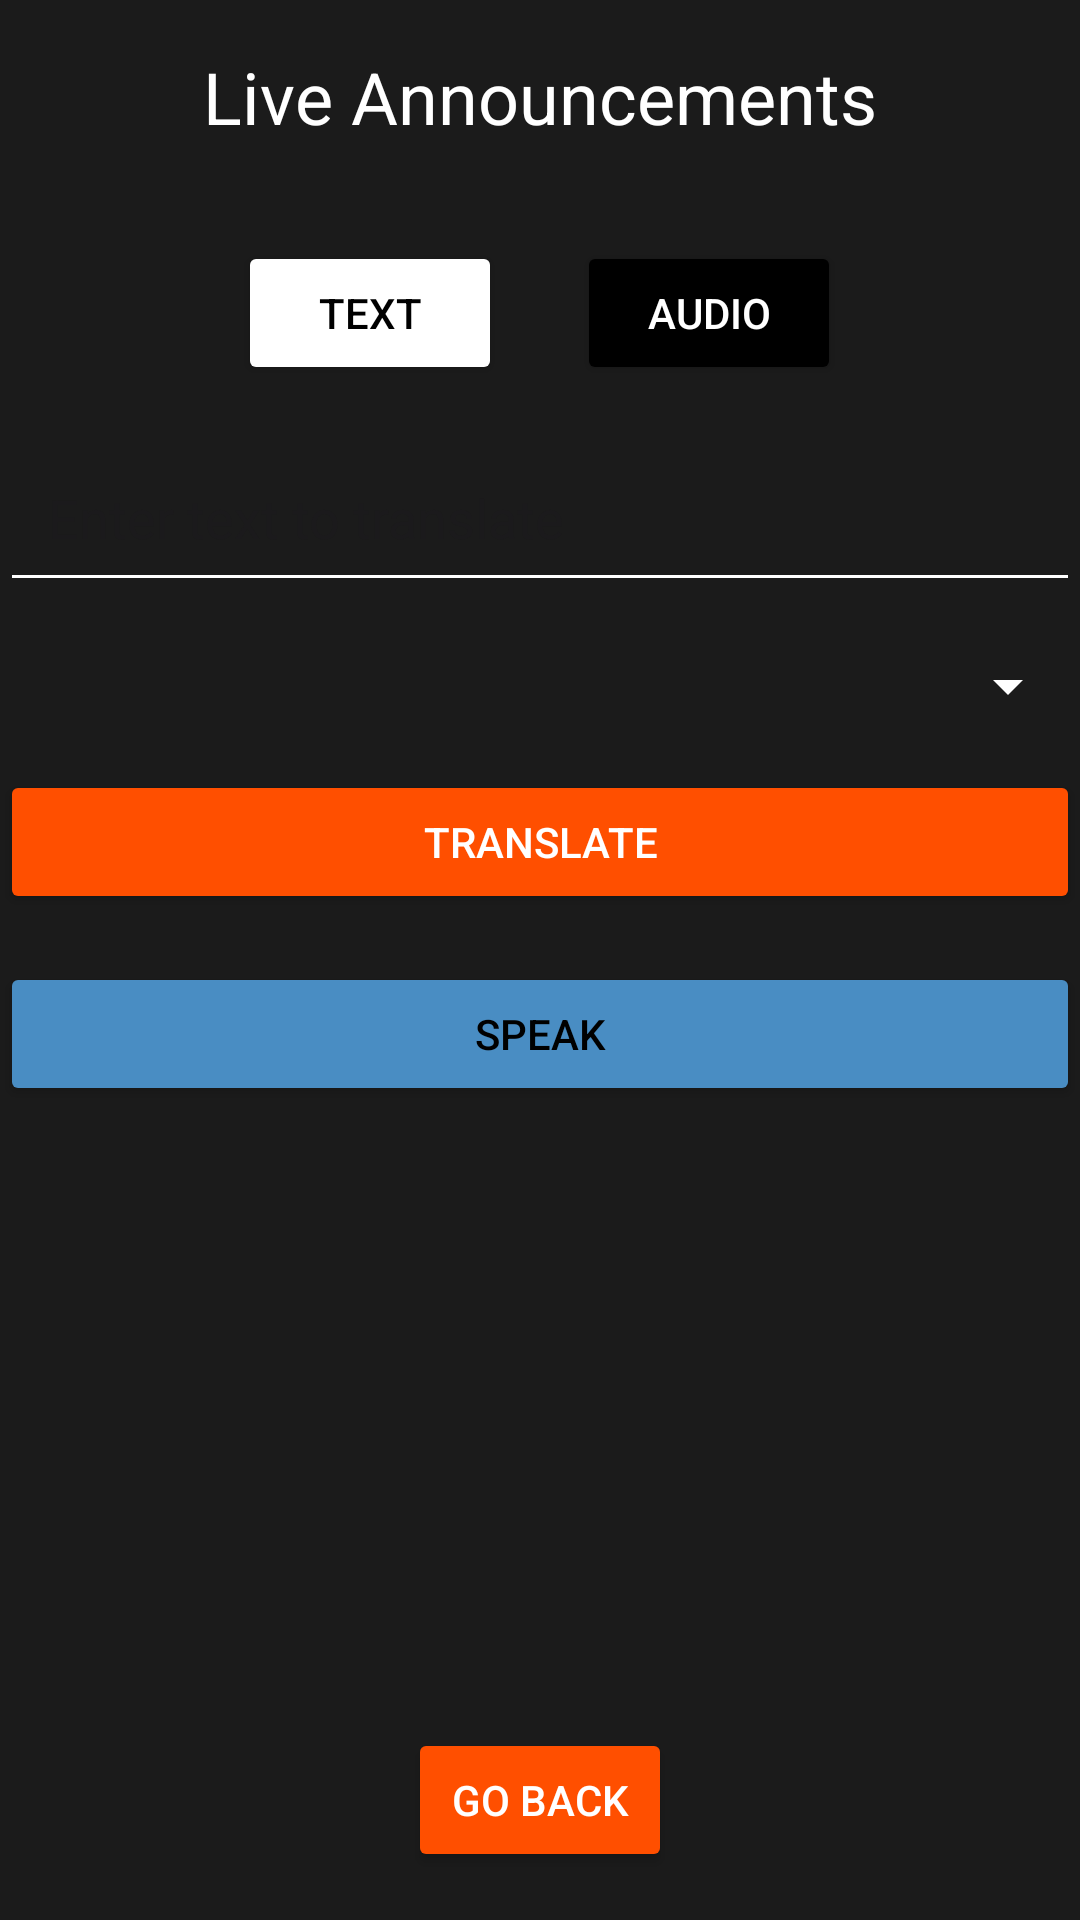

This screen was rendered from an Android layout file. Write that file and the resources it references.
<!-- AndroidManifest.xml: application theme Theme.VoiceRails -->
<!-- res/layout/activity_live_audio.xml -->
<RelativeLayout xmlns:android="http://schemas.android.com/apk/res/android"
    xmlns:app="http://schemas.android.com/apk/res-auto"
    xmlns:tools="http://schemas.android.com/tools"
    android:id="@+id/main"
    android:layout_width="match_parent"
    android:layout_height="match_parent"
    android:background="#1B1B1B"
    tools:context=".live_audio">

    
    <TextView
        android:id="@+id/tvLiveAnnouncements"
        android:layout_width="wrap_content"
        android:layout_height="wrap_content"
        android:text="Live Announcements"
        android:textSize="24sp"
        android:textColor="#FFFFFF"
        android:layout_margin="16dp"
        android:layout_alignParentTop="true"
        android:layout_centerHorizontal="true"
        android:drawablePadding="8dp"
        app:drawableStartCompat="@drawable/red_dot"
        android:contentDescription="Live Announcements Title"/>

    
    <RadioGroup
        android:id="@+id/radioGroup"
        android:layout_width="wrap_content"
        android:layout_height="wrap_content"
        android:orientation="horizontal"
        android:layout_below="@id/tvLiveAnnouncements"
        android:layout_centerHorizontal="true"
        android:layout_marginTop="16dp">

        
        <Button
            android:id="@+id/btnText"
            android:layout_width="wrap_content"
            android:layout_height="wrap_content"
            android:text="Text"
            android:textColor="#000000"
            android:backgroundTint="#FFFFFF"
            android:contentDescription="Text Button"/>


        
        <Button
            android:id="@+id/btnAudio"
            android:layout_width="wrap_content"
            android:layout_height="wrap_content"
            android:layout_marginStart="25dp"
            android:text="Audio"
            android:textColor="#FFFFFF"
            android:backgroundTint="#000000"
            android:contentDescription="Audio Button"/>
    </RadioGroup>

    
    <EditText
        android:id="@+id/inputText"
        android:layout_width="match_parent"
        android:layout_height="wrap_content"
        android:hint="Enter text to translate"
        android:textColor="#FFFFFF"
        android:layout_below="@id/radioGroup"
        android:layout_marginTop="16dp"
        android:padding="16dp"
        android:backgroundTint="#FFFFFF"
        android:contentDescription="Input text to translate"/>

    
    <Spinner
        android:id="@+id/languageSpinner"
        android:layout_width="match_parent"
        android:layout_height="wrap_content"
        android:layout_below="@id/inputText"
        android:layout_marginTop="16dp"
        android:padding="8dp"
        android:backgroundTint="#FFFFFF"
        android:popupBackground="#1B1B1B"
        android:contentDescription="Select Language Spinner"/>

    
    <Button
        android:id="@+id/translateButton"
        android:layout_width="match_parent"
        android:layout_height="wrap_content"
        android:text="Translate"
        android:textColor="@color/white"
        android:layout_below="@id/languageSpinner"
        android:layout_marginTop="16dp"
        android:backgroundTint="@color/orange"
        android:contentDescription="Translate Button"/>

    
    <Button
        android:id="@+id/speakButton"
        android:layout_width="match_parent"
        android:layout_height="wrap_content"
        android:text="Speak"
        android:textColor="#000000"
        android:layout_below="@id/translateButton"
        android:layout_marginTop="16dp"
        android:backgroundTint="#498DC3"
        android:contentDescription="Speak Button"/>

    
    <TextView
        android:id="@+id/outputText"
        android:layout_width="match_parent"
        android:layout_height="wrap_content"
        android:textColor="#FFFFFF"
        android:paddingTop="30dp"
        android:layout_below="@id/speakButton"
        android:contentDescription="Translated Text Output"/>




    
    <Button
        android:id="@+id/btback"
        android:layout_width="wrap_content"
        android:layout_height="wrap_content"
        android:text="Go back"
        android:textColor="#FFFFFF"
        android:backgroundTint="#FF4F00"
        android:layout_centerHorizontal="true"
        android:layout_alignParentBottom="true"
        android:layout_marginBottom="16dp"
        android:contentDescription="Go Back Button"/>

</RelativeLayout>
<!-- resources referenced by this layout -->
<resources>
  <color name="orange">#FF4F00</color>
  <color name="white">#FFFFFFFF</color>
  <style name="Theme.VoiceRails" parent="Base.Theme.VoiceRails" />
  <style name="Base.Theme.VoiceRails" parent="Theme.Material3.DayNight.NoActionBar">
          
          
      </style>
</resources>
